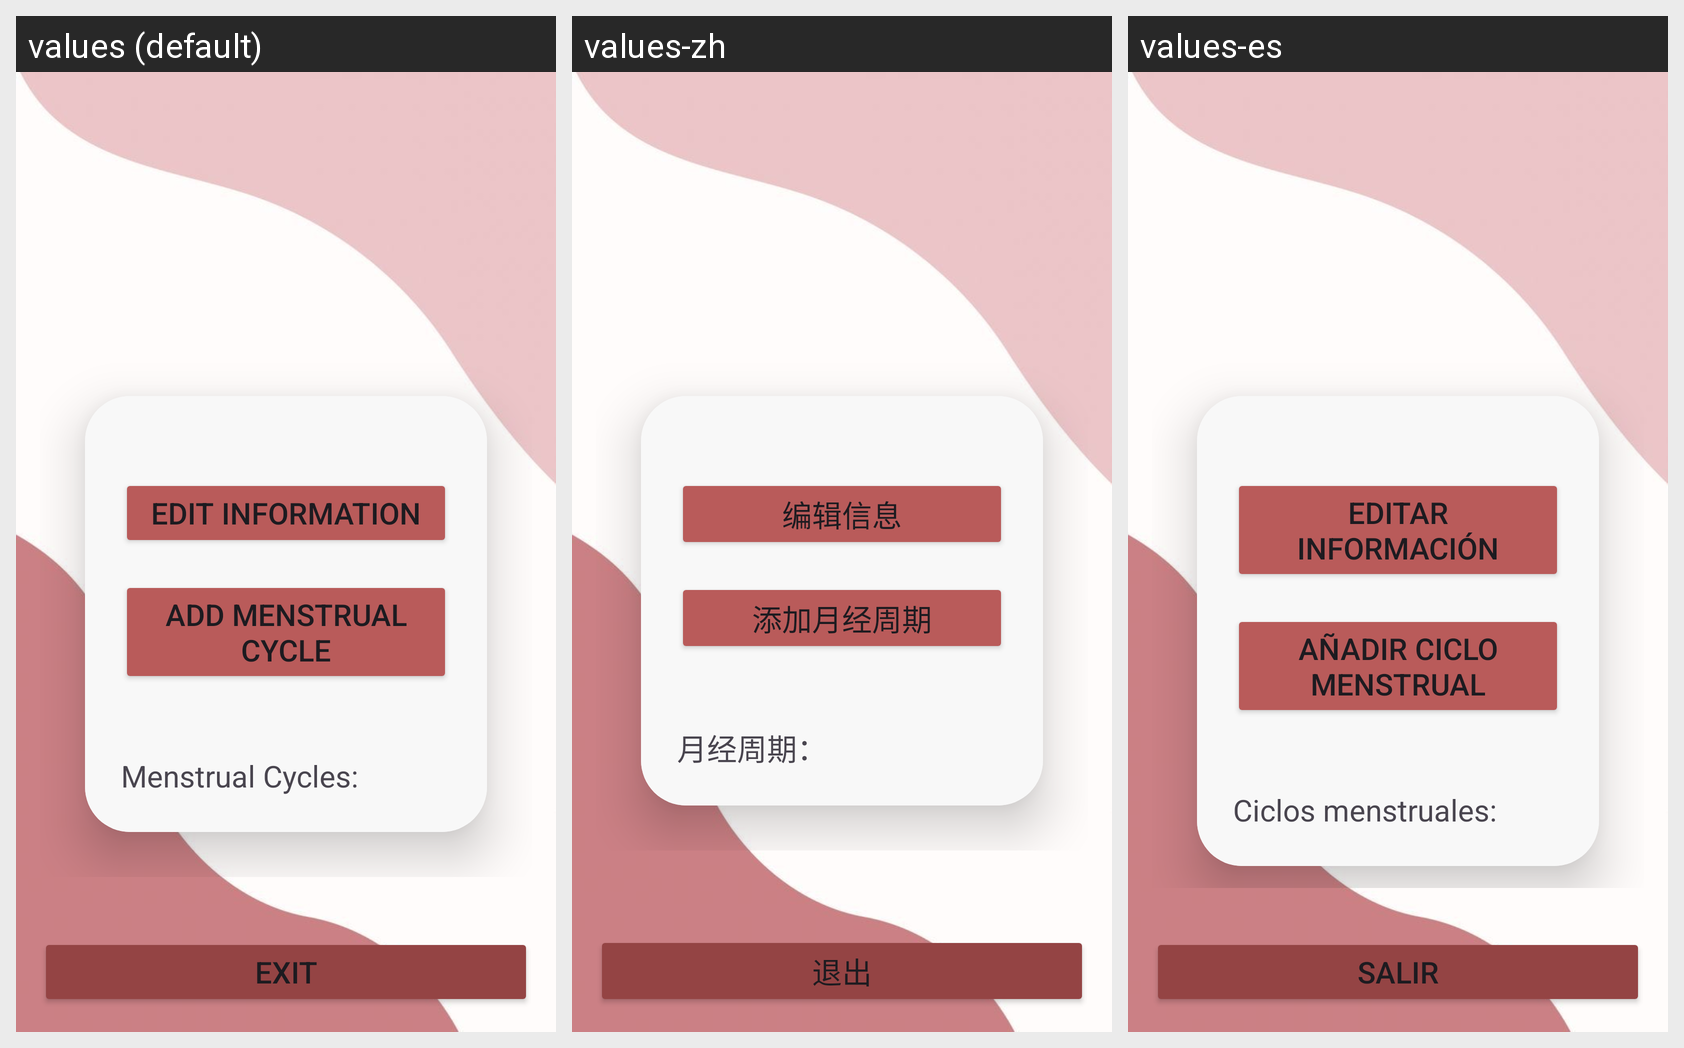

This grid shows one Android layout under several languages. Give, for every string resource on the screen, its name, the default text and each shown locale's text.
Android screen res/layout/mainbuttons.xml rendered under 3 locales, left to right: values (default), values-zh, values-es. Device: Nexus 5 (rendered at 1080×1920; each locale shown at half size, 540×960, under a caption strip naming it); theme Theme.LOGIN.
Strings drawn on this screen, with the default value and each locale's value (text and hints the layout hard-codes appear in the picture but are not listed):

editinformation
  values: Edit information
  values-zh: 编辑信息
  values-es: Editar información

addmenstrualcycle
  values: Add Menstrual Cycle
  values-zh: 添加月经周期
  values-es: Añadir ciclo menstrual

menstrualcycles
  values: Menstrual Cycles:
  values-zh: 月经周期：
  values-es: Ciclos menstruales:

exit
  values: Exit
  values-zh: 退出
  values-es: Salir
